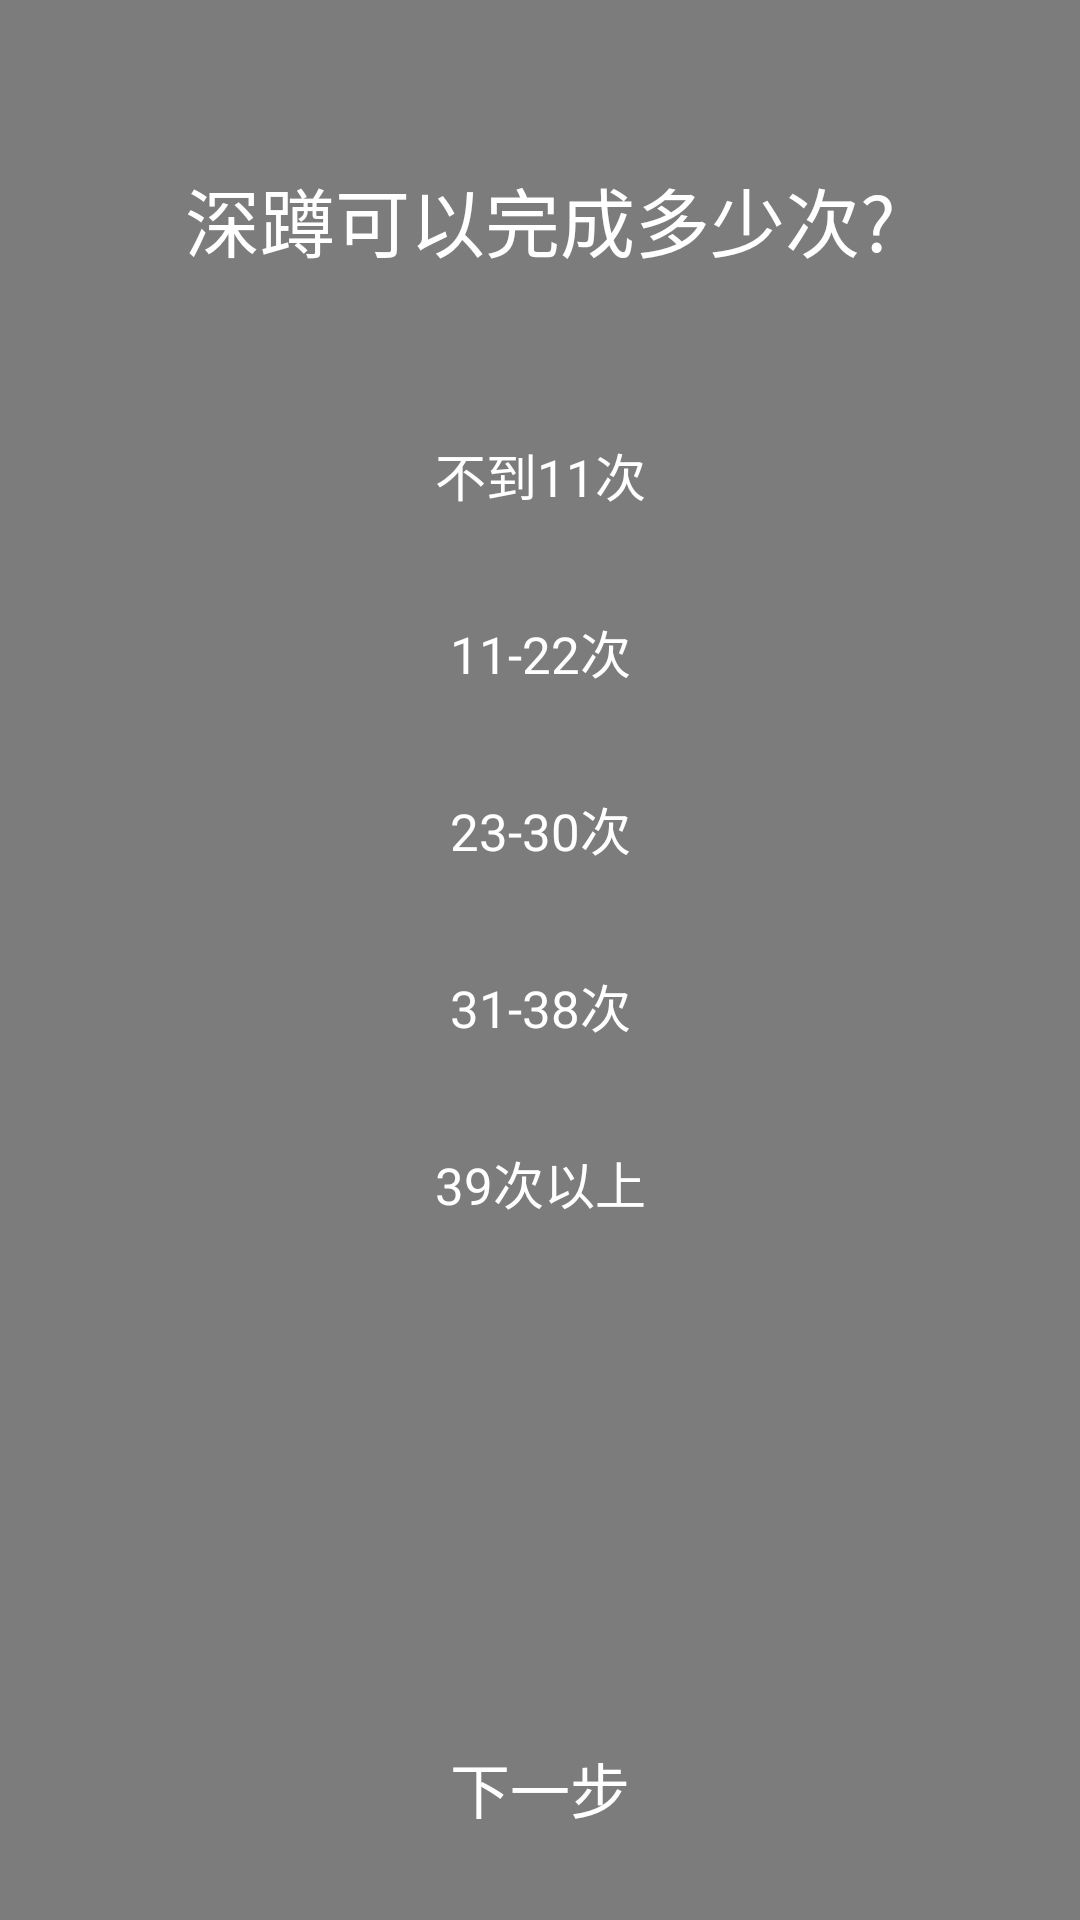

Layout XML and referenced resources for this Android screen:
<!-- AndroidManifest.xml: application theme AppTheme -->
<!-- res/layout/activity_lower_limb.xml -->
<?xml version="1.0" encoding="utf-8"?>
<RelativeLayout xmlns:android="http://schemas.android.com/apk/res/android"
    xmlns:app="http://schemas.android.com/apk/res-auto"
    xmlns:tools="http://schemas.android.com/tools"
    android:layout_width="match_parent"
    android:layout_height="match_parent"
    tools:context=".evaluate.LowerLimbActivity">
    <ImageView
        android:id="@+id/lower_limb_image"
        android:layout_width="match_parent"
        android:layout_height="match_parent" />
    <LinearLayout
        android:layout_width="match_parent"
        android:layout_height="match_parent"
        android:background="#80000000">
        <LinearLayout
            style="@style/MainEvaluate"
            android:orientation="vertical">
            <LinearLayout
                android:layout_width="match_parent"
                android:layout_height="0dp"
                android:layout_weight="1"
                android:orientation="vertical">
                <TextView
                    android:layout_width="match_parent"
                    android:layout_height="wrap_content"
                    android:text="深蹲可以完成多少次?"
                    style="@style/textView_question_style"/>
                <LinearLayout
                    android:layout_width="match_parent"
                    android:layout_height="320dp"
                    android:gravity="center"
                    android:orientation="vertical">
                    <RadioGroup
                        android:id="@+id/radio_lower_limb"
                        android:layout_width="match_parent"
                        android:layout_height="match_parent"
                        android:layout_marginTop="30dp">
                        <RadioButton
                            android:layout_height="0dp"
                            android:layout_weight="1"
                            android:id="@+id/radio_lower_limb1"
                            android:text="不到11次"
                            style="@style/button_radio_style" />
                        <RadioButton
                            android:id="@+id/radio_lower_limb2"
                            android:layout_height="0dp"
                            android:layout_weight="1"
                            android:text="11-22次"
                            android:layout_marginTop="15dp"
                            style="@style/button_radio_style" />
                        <RadioButton
                            android:id="@+id/radio_lower_limb3"
                            android:layout_height="0dp"
                            android:layout_weight="1"
                            android:text="23-30次"
                            android:layout_marginTop="15dp"
                            style="@style/button_radio_style" />
                        <RadioButton
                            android:id="@+id/radio_lower_limb4"
                            android:layout_height="0dp"
                            android:layout_weight="1"
                            android:text="31-38次"
                            android:layout_marginTop="15dp"
                            style="@style/button_radio_style" />
                        <RadioButton
                            android:id="@+id/radio_lower_limb5"
                            android:layout_height="0dp"
                            android:layout_weight="1"
                            android:text="39次以上"
                            android:layout_marginTop="15dp"
                            style="@style/button_radio_style" />
                    </RadioGroup>
                </LinearLayout>
            </LinearLayout>
            <Button
                android:id="@+id/next6"
                android:layout_width="match_parent"
                android:layout_height="wrap_content"
                style="@style/button_nomal_style"
                android:layout_marginBottom="20dp"
                android:text="下一步"/>
        </LinearLayout>

    </LinearLayout>
</RelativeLayout>
<!-- resources referenced by this layout -->
<resources>
  <style name="MainEvaluate">
          <item name="android:layout_marginRight">50dp</item>
          <item name="android:layout_marginLeft">50dp</item>
          <item name="android:layout_marginTop">50dp</item>
          <item name="android:layout_width">match_parent</item>
          <item name="android:layout_height">match_parent</item>
      </style>
  <style name="button_nomal_style">
          <item name="android:textSize">20sp</item>
          <item name="android:layout_marginTop">40dp</item>
          <item name="android:textColor">@color/colorWhite</item>
          <item name="android:background">@drawable/button_start_evaluate</item>
      </style>
  <style name="button_radio_style">
          <item name="android:textSize">17dp</item>
          <item name="android:layout_marginTop">10dp</item>
          <item name="android:textColor">@color/colorWhite</item>
          <item name="android:background">@drawable/circle_radio</item>
          <item name="android:gravity">center</item>
          <item name="android:button">@null</item>
          <item name="android:layout_width">match_parent</item>
          <item name="android:padding">5dp</item>
      </style>
  <style name="textView_question_style">
          <item name="android:textSize">25dp</item>
          <item name="android:textColor">@color/colorWhite</item>
          <item name="android:gravity">center</item>
          <item name="android:layout_marginBottom">5dp</item>
          <item name="android:layout_marginTop">5dp</item>
      </style>
  <style name="AppTheme" parent="Theme.AppCompat.Light.NoActionBar">
          
          <item name="colorPrimary">@color/colorPrimary</item>
          <item name="colorPrimaryDark">@color/colorPrimaryDark</item>
          <item name="colorAccent">@color/colorAccent</item>
      </style>
  <color name="colorWhite">#ffffff</color>
  <color name="colorPrimary">#008577</color>
  <color name="colorPrimaryDark">#00574B</color>
  <color name="colorAccent">#24C68A</color>
</resources>
